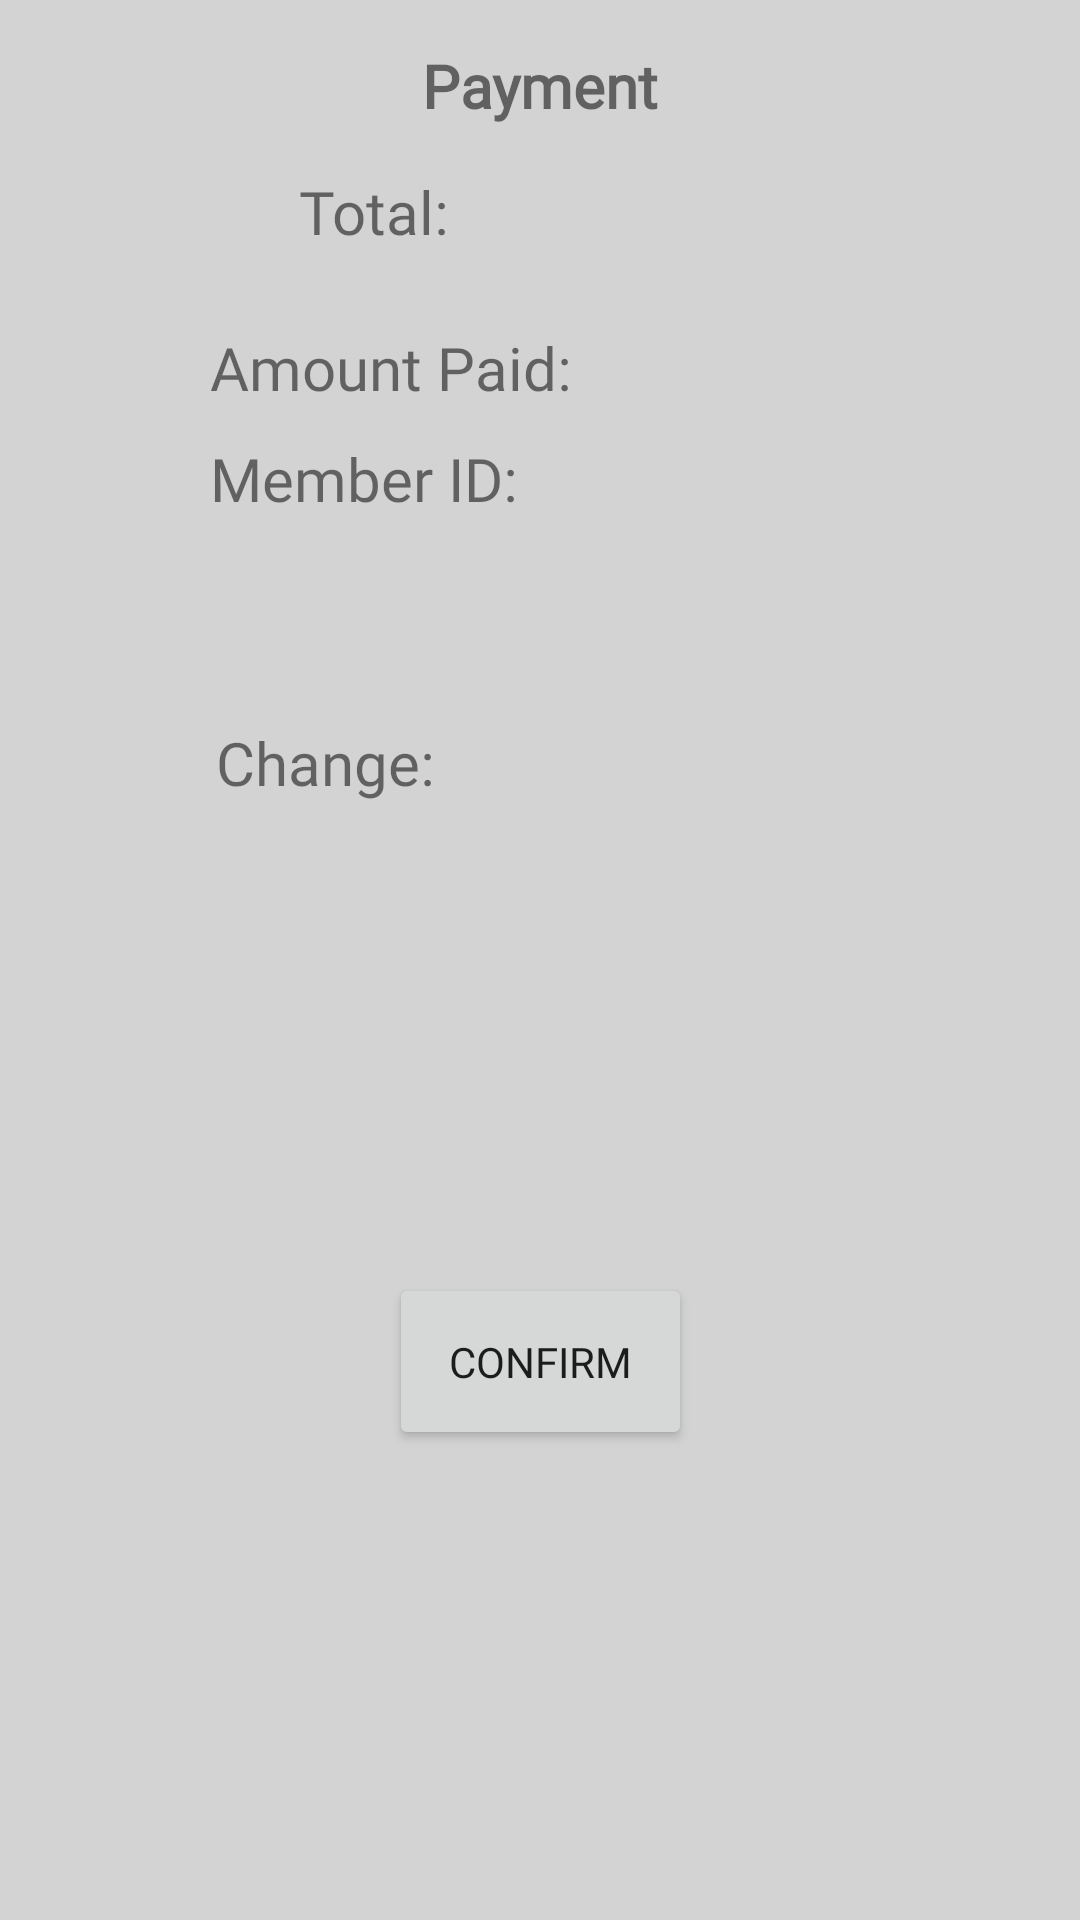

This screen was rendered from an Android layout file. Write that file and the resources it references.
<!-- AndroidManifest.xml: application theme AppTheme -->
<!-- res/layout/payment_window.xml -->
<?xml version="1.0" encoding="utf-8"?>
<androidx.constraintlayout.widget.ConstraintLayout xmlns:android="http://schemas.android.com/apk/res/android"
    android:layout_width="400dp"
    android:layout_height="match_parent"
    xmlns:app="http://schemas.android.com/apk/res-auto"
    android:background="@color/colorLightGrey">

    <TextView
        android:id="@+id/payment_window_text"
        android:layout_width="wrap_content"
        android:layout_height="wrap_content"
        android:textSize="20sp"
        android:text="@string/payment"
        android:fontFamily="@font/raleway"
        android:textStyle="bold"
        app:layout_constraintTop_toTopOf="parent"
        app:layout_constraintStart_toStartOf="parent"
        app:layout_constraintEnd_toEndOf="parent"
        android:layout_margin="15dp"
        />

    <TextView
        android:id="@+id/payment_total"
        android:layout_width="wrap_content"
        android:layout_height="wrap_content"
        android:text="@string/total"
        android:textSize="20sp"
        android:fontFamily="@font/raleway"
        android:layout_marginTop="15dp"
        android:layout_marginEnd="10dp"
        app:layout_constraintTop_toBottomOf="@id/payment_window_text"
        app:layout_constraintEnd_toStartOf="@id/guideline4"
        />

    <TextView
        android:id="@+id/payment_total_data"
        android:layout_width="wrap_content"
        android:layout_height="wrap_content"
        android:textSize="20sp"
        android:fontFamily="@font/raleway"
        android:layout_marginTop="15dp"
        app:layout_constraintTop_toBottomOf="@id/payment_window_text"
        app:layout_constraintStart_toEndOf="@id/guideline4"
        />

    <TextView
        android:id="@+id/amount_paid_title"
        android:layout_width="wrap_content"
        android:layout_height="wrap_content"
        android:layout_marginTop="25dp"
        android:fontFamily="@font/raleway"
        android:text="@string/amount_paid"
        android:textSize="20sp"
        app:layout_constraintStart_toEndOf="@id/guideline3"
        app:layout_constraintTop_toBottomOf="@id/payment_total" />

    <TextView
        android:id="@+id/member_id"
        android:layout_width="wrap_content"
        android:layout_height="wrap_content"
        android:text="@string/member_id"
        android:fontFamily="@font/raleway"
        android:textSize="20sp"
        app:layout_goneMarginTop="10dp"
        app:layout_constraintTop_toBottomOf="@id/amount_paid_title"
        app:layout_constraintStart_toEndOf="@id/guideline3"
        android:layout_marginTop="10dp"
        />

    <EditText
        android:id="@+id/amount_paid_input"
        android:layout_width="150dp"
        android:layout_height="wrap_content"
        android:textSize="18sp"
        android:inputType="numberDecimal"
        android:fontFamily="@font/raleway"
        android:layout_marginTop="25dp"
        android:padding="5dp"
        android:background="@drawable/edit_text_style"
        app:layout_constraintTop_toBottomOf="@id/payment_total_data"
        app:layout_constraintStart_toEndOf="@id/guideline4"
        app:layout_constraintBottom_toBottomOf="@id/amount_paid_title"
        />

    <EditText
        android:id="@+id/member_id_input"
        android:layout_width="150dp"
        android:layout_height="wrap_content"
        android:textSize="18sp"
        android:fontFamily="@font/raleway"
        android:inputType="textPersonName"
        android:layout_marginEnd="100dp"
        android:layout_marginTop="12dp"
        android:padding="5dp"
        android:background="@drawable/edit_text_style"
        app:layout_constraintTop_toBottomOf="@id/amount_paid_input"
        app:layout_constraintStart_toEndOf="@id/guideline4"
        app:layout_constraintBottom_toBottomOf="@id/member_id"
        />

    <TextView
        android:id="@+id/tv_member"
        android:layout_width="wrap_content"
        android:layout_height="wrap_content"
        app:layout_constraintTop_toBottomOf="@id/member_id_input"
        app:layout_constraintStart_toStartOf="@id/member_id_input"
        android:fontFamily="@font/raleway"/>

    <TextView
        android:id="@+id/tv_discount"
        android:layout_width="wrap_content"
        android:layout_height="wrap_content"
        android:fontFamily="@font/raleway"
        android:textSize="20sp"
        android:visibility="invisible"
        android:layout_marginTop="5dp"
        app:layout_constraintStart_toStartOf="@id/guideline3"
        app:layout_constraintTop_toBottomOf="@id/tv_member"
        app:layout_constraintEnd_toEndOf="@id/guideline4"
        android:text="@string/discount_10"/>

    <TextView
        android:id="@+id/tv_totalDiscount"
        android:layout_width="wrap_content"
        android:layout_height="wrap_content"
        android:fontFamily="@font/raleway"
        android:textSize="20sp"
        app:layout_constraintStart_toStartOf="@id/guideline4"
        app:layout_constraintTop_toTopOf="@id/tv_discount"
        app:layout_constraintBottom_toBottomOf="@id/tv_discount"/>

    <TextView
        android:id="@+id/calculate_change_title"
        android:layout_width="wrap_content"
        android:layout_height="wrap_content"
        android:text="@string/change"
        android:fontFamily="@font/raleway"
        android:textSize="20sp"
        android:layout_marginTop="10dp"
        app:layout_constraintTop_toBottomOf="@id/tv_discount"
        app:layout_constraintEnd_toStartOf="@id/guideline4"
        android:layout_marginEnd="15dp"/>

    <TextView
        android:id="@+id/calculate_change_data"
        android:layout_width="wrap_content"
        android:layout_height="wrap_content"
        android:fontFamily="@font/raleway"
        android:textSize="20sp"
        app:layout_constraintStart_toStartOf="@id/guideline4"
        app:layout_constraintBottom_toBottomOf="@id/calculate_change_title"
        android:layout_marginTop="15dp"
        />

    <Button
        android:id="@+id/confirmPaymentbtn"
        android:layout_width="wrap_content"
        android:layout_height="wrap_content"
        app:layout_constraintTop_toBottomOf="@id/calculate_change_title"
        app:layout_constraintStart_toStartOf="parent"
        app:layout_constraintEnd_toEndOf="parent"
        app:layout_constraintBottom_toBottomOf="parent"
        android:text="@string/confirm"
        android:fontFamily="@font/raleway"
        android:layout_marginTop="15dp"
        android:padding="20dp"
        android:layout_marginBottom="15dp"
        />

    <androidx.constraintlayout.widget.Guideline
        android:id="@+id/guideline3"
        android:layout_width="wrap_content"
        android:layout_height="wrap_content"
        android:orientation="vertical"
        app:layout_constraintGuide_begin="70dp" />

    <androidx.constraintlayout.widget.Guideline
        android:id="@+id/guideline4"
        android:layout_width="wrap_content"
        android:layout_height="wrap_content"
        android:orientation="vertical"
        app:layout_constraintGuide_end="200dp" />
</androidx.constraintlayout.widget.ConstraintLayout>
<!-- resources referenced by this layout -->
<resources>
  <color name="colorLightGrey">#D3D3D3</color>
  <string name="amount_paid">Amount Paid:</string>
  <string name="change">Change:</string>
  <string name="confirm">Confirm</string>
  <string name="discount_10">Discount 10%</string>
  <string name="member_id">Member ID:</string>
  <string name="payment">Payment</string>
  <string name="total">Total:</string>
  <style name="AppTheme" parent="Theme.AppCompat.Light.DarkActionBar">
          
          <item name="colorPrimary">@color/colorPrimary</item>
          <item name="colorPrimaryDark">@color/colorPrimaryDark</item>
          <item name="colorAccent">@color/colorAccent</item>
      </style>
  <color name="colorPrimary">#008577</color>
  <color name="colorPrimaryDark">#00574B</color>
  <color name="colorAccent">#D81B60</color>
</resources>
